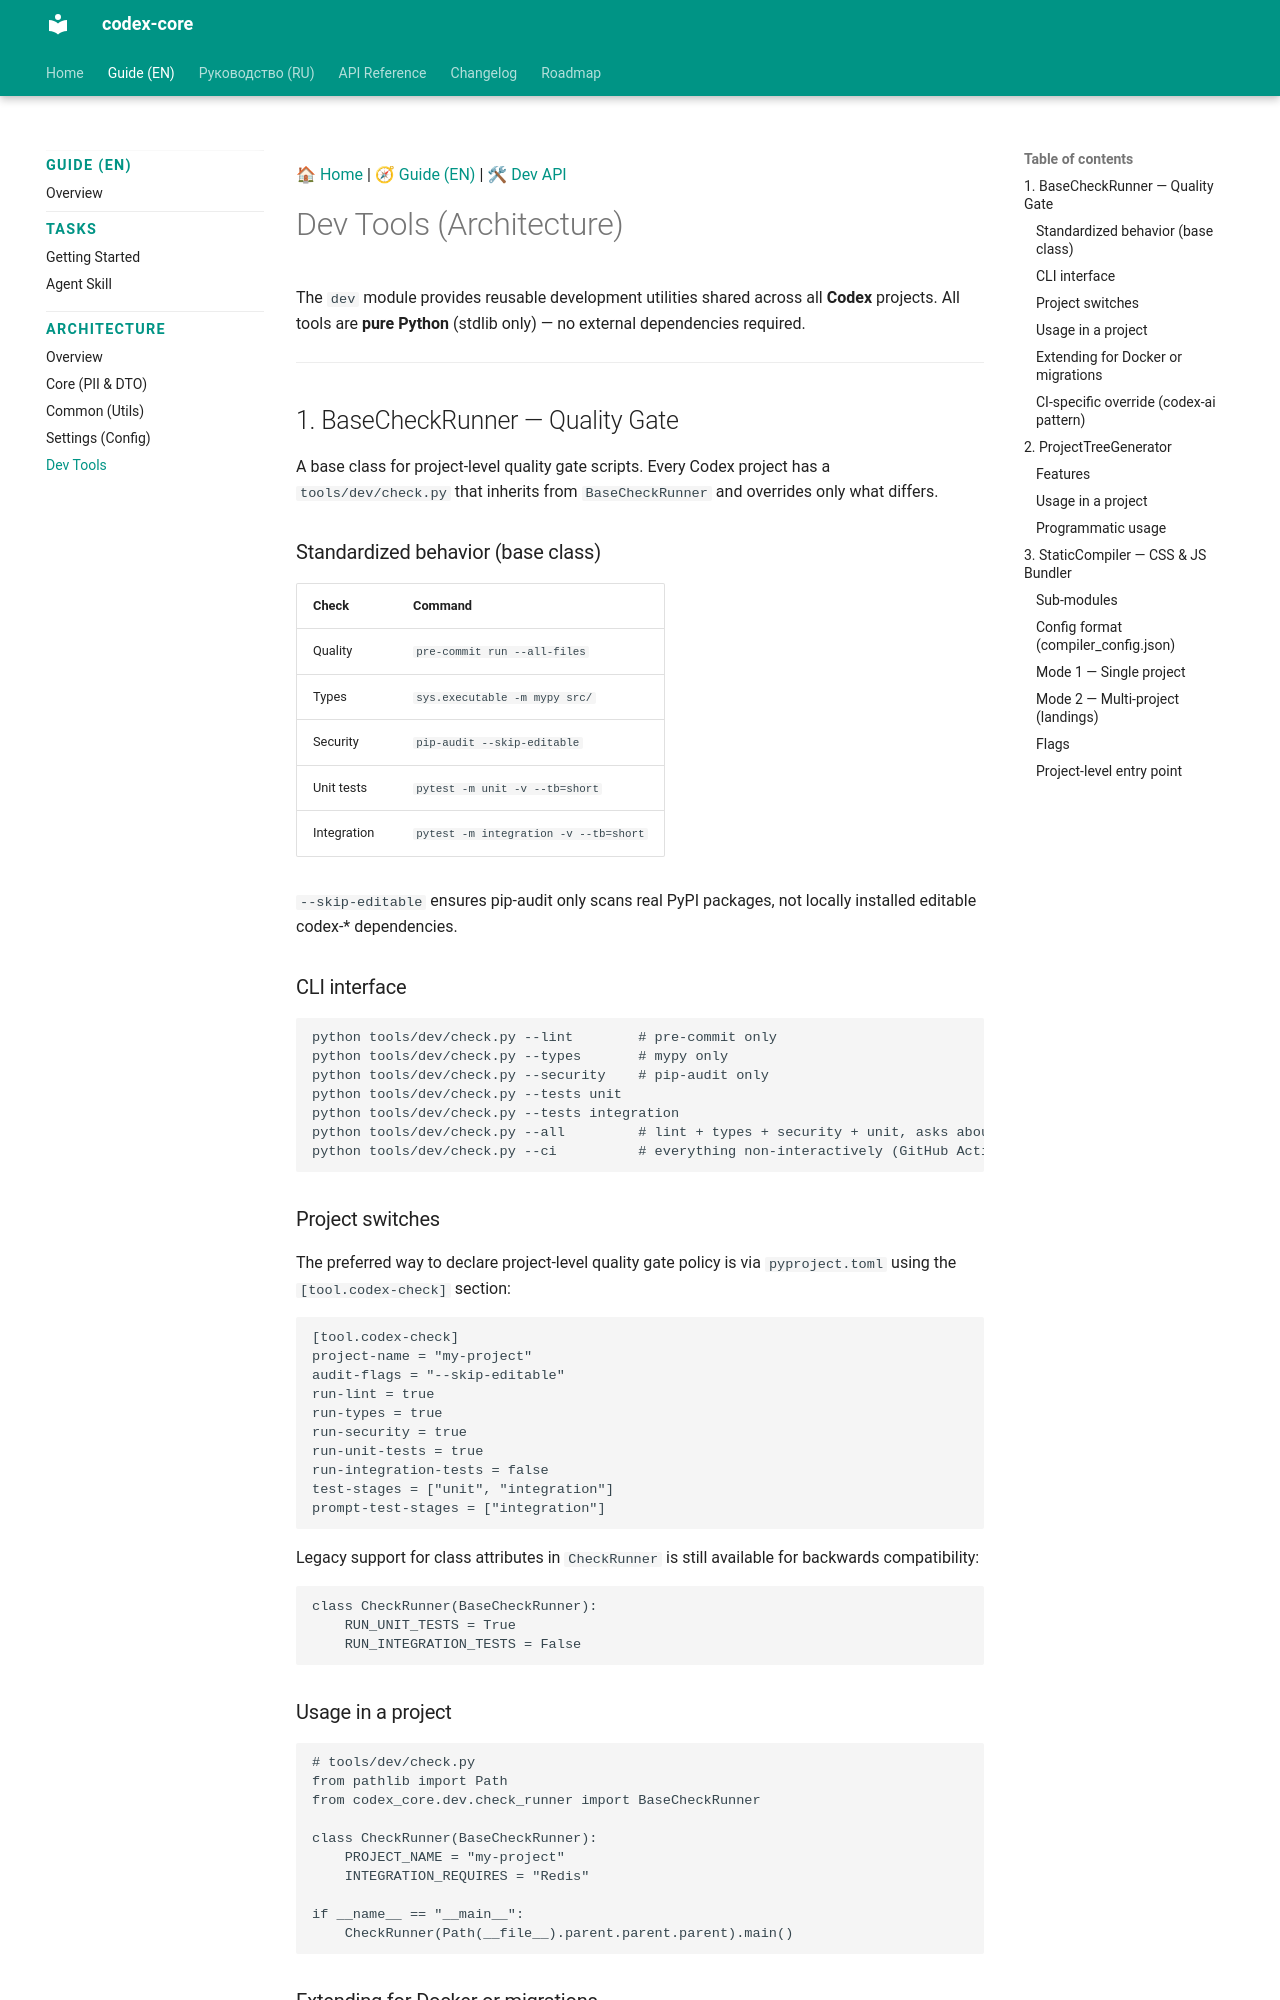

repository: CodexDLC/codex-core · page: 0.x/en/architecture/platform/dev/index.html · generator: mkdocs

<!-- Type: CONCEPT -->
[🏠 Home](../../../index.md) | [🧭 Guide (EN)](../../README.md) | [🛠 Dev API](../../api/dev/index.md)

# Dev Tools (Architecture)

The `dev` module provides reusable development utilities shared across all **Codex** projects.
All tools are **pure Python** (stdlib only) — no external dependencies required.

---

## 1. BaseCheckRunner — Quality Gate

A base class for project-level quality gate scripts. Every Codex project has a `tools/dev/check.py`
that inherits from `BaseCheckRunner` and overrides only what differs.

### Standardized behavior (base class)

| Check | Command |
|-------|---------|
| Quality | `pre-commit run --all-files` |
| Types | `sys.executable -m mypy src/` |
| Security | `pip-audit --skip-editable` |
| Unit tests | `pytest -m unit -v --tb=short` |
| Integration | `pytest -m integration -v --tb=short` |

`--skip-editable` ensures pip-audit only scans real PyPI packages,
not locally installed editable codex-* dependencies.

### CLI interface

```bash
python tools/dev/check.py --lint        # pre-commit only
python tools/dev/check.py --types       # mypy only
python tools/dev/check.py --security    # pip-audit only
python tools/dev/check.py --tests unit
python tools/dev/check.py --tests integration
python tools/dev/check.py --all         # lint + types + security + unit, asks about integration
python tools/dev/check.py --ci          # everything non-interactively (GitHub Actions)
```

### Project switches

The preferred way to declare project-level quality gate policy is via `pyproject.toml` using the `[tool.codex-check]` section:

```toml
[tool.codex-check]
project-name = "my-project"
audit-flags = "--skip-editable"
run-lint = true
run-types = true
run-security = true
run-unit-tests = true
run-integration-tests = false
test-stages = ["unit", "integration"]
prompt-test-stages = ["integration"]
```

Legacy support for class attributes in `CheckRunner` is still available for backwards compatibility:

```python
class CheckRunner(BaseCheckRunner):
    RUN_UNIT_TESTS = True
    RUN_INTEGRATION_TESTS = False
```

### Usage in a project

```python
# tools/dev/check.py
from pathlib import Path
from codex_core.dev.check_runner import BaseCheckRunner

class CheckRunner(BaseCheckRunner):
    PROJECT_NAME = "my-project"
    INTEGRATION_REQUIRES = "Redis"

if __name__ == "__main__":
    CheckRunner(Path(__file__).parent.parent.parent).main()
```
